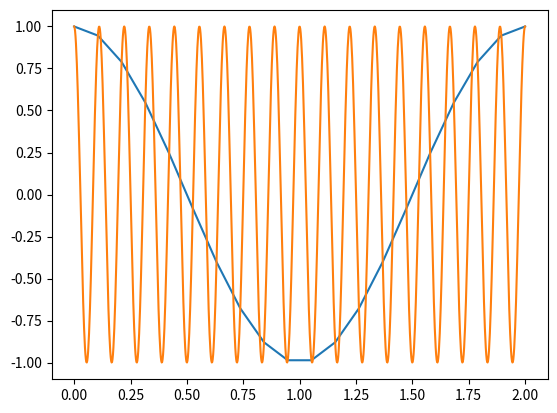

Python code for this plot:
import numpy as np
x = np.linspace(0, 2, 20)
y = np.cos(18 * np.pi * x)
import matplotlib.pyplot as plt
plt.plot(x, y)
plt.show()


# Andre forsøk:
x = np.linspace(0, 2, 1000)
y = np.cos(18 * np.pi * x)
import matplotlib.pyplot as plt
plt.plot(x, y)
plt.show()
